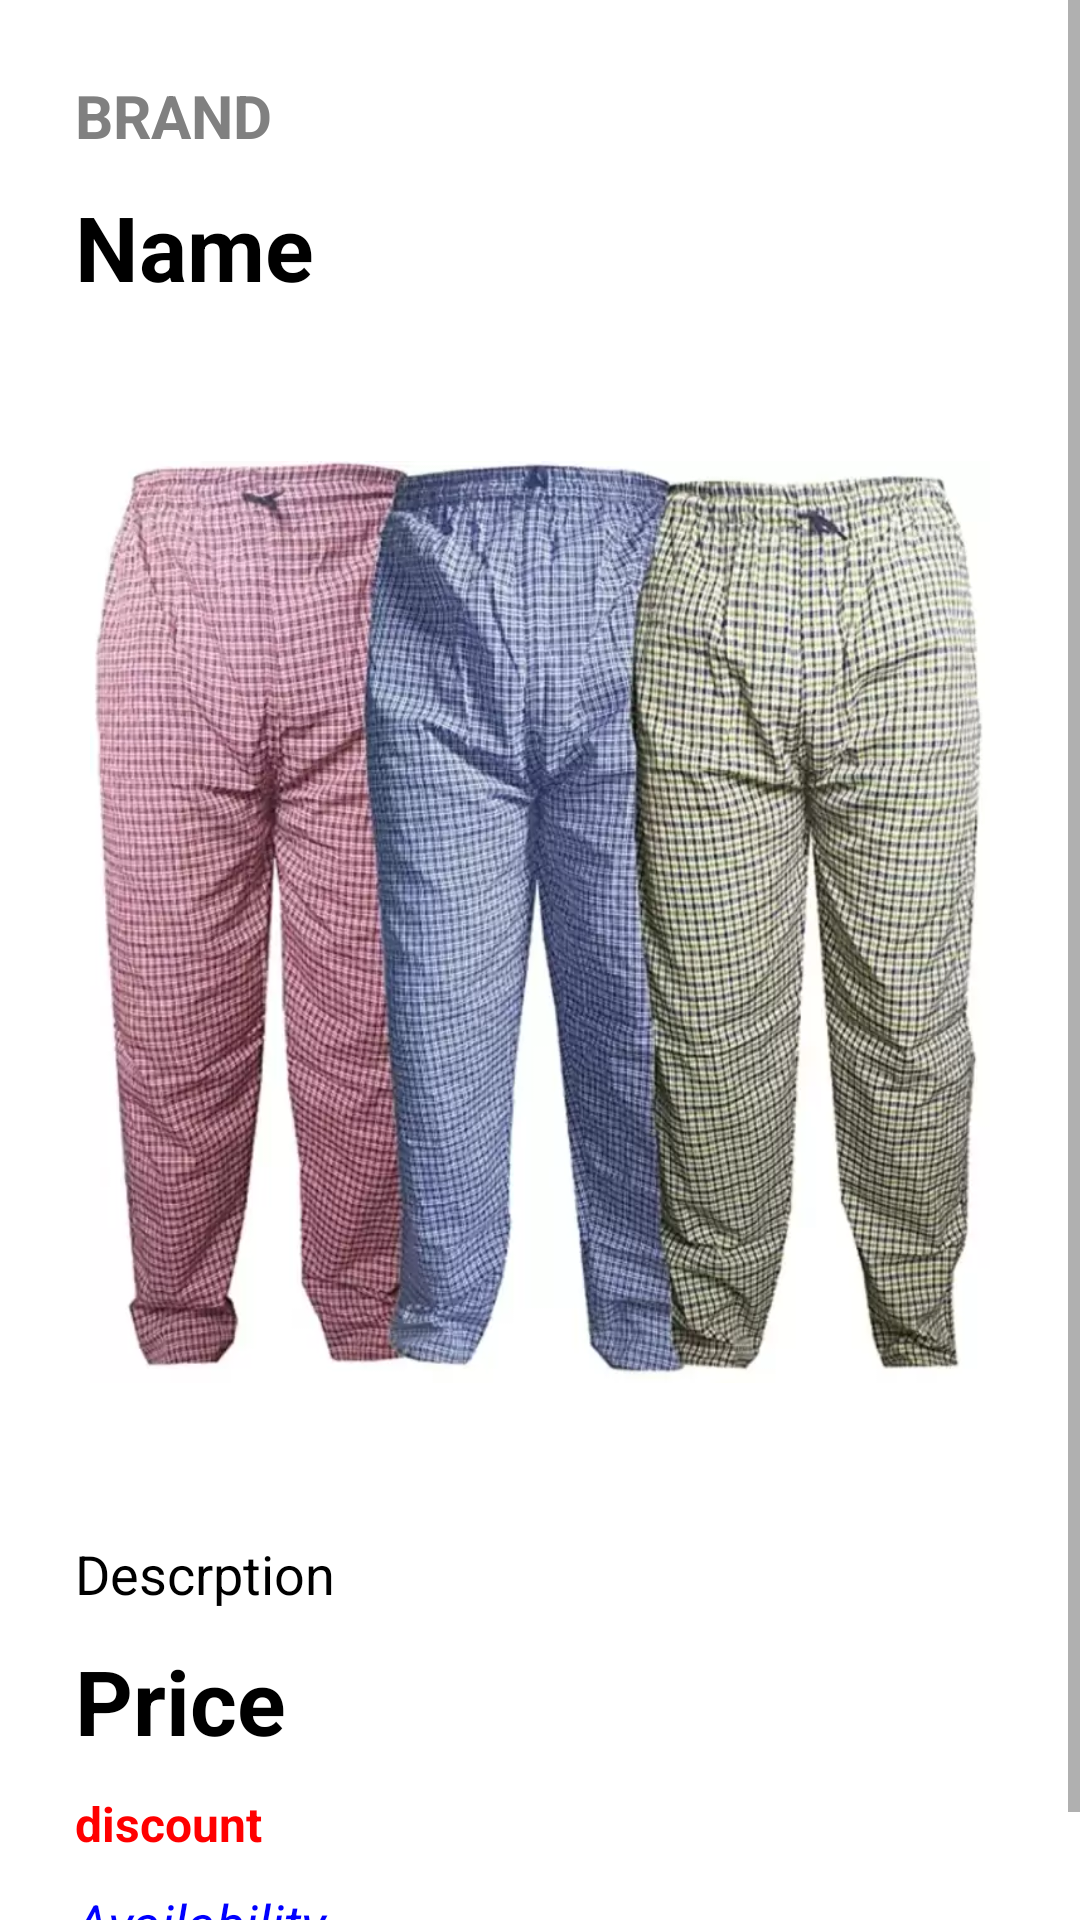

Write the Android layout XML for this screen, with the resource values it uses.
<!-- AndroidManifest.xml: application theme Theme.ProductGallery -->
<!-- res/layout/fragment_product_description.xml -->
<?xml version="1.0" encoding="utf-8"?>
<ScrollView
    xmlns:android="http://schemas.android.com/apk/res/android"
    xmlns:tools="http://schemas.android.com/tools"
    android:layout_width="match_parent"
    android:layout_height="match_parent">
<LinearLayout
    android:layout_width="match_parent"
    android:layout_height="match_parent"
    android:orientation="vertical"
    android:padding="20dp"
    tools:context=".ProductDescriptionFragment">

    <TextView
        android:id="@+id/brand"
        android:layout_width="match_parent"
        android:layout_height="wrap_content"
        android:text="brand"
        android:textSize="20sp"
        android:textStyle="bold"
        android:layout_margin="5dp"
        android:textColor="#808080"
        android:textAllCaps="true"/>

    <TextView
        android:id="@+id/name"
        android:layout_width="match_parent"
        android:layout_height="wrap_content"
        android:text="Name"
        android:textSize="30sp"
        android:layout_margin="5dp"
        android:textStyle="bold"
        android:textColor="@color/black"/>

    <ImageView
        android:id="@+id/image"
        android:layout_width="match_parent"
        android:layout_height="400dp"
        android:padding="10dp"
        android:gravity="center"
        android:src="@drawable/shirt3"/>

    <TextView
        android:id="@+id/description"
        android:layout_width="match_parent"
        android:layout_height="wrap_content"
        android:layout_margin="5dp"
        android:text="Descrption"
        android:textSize="18sp"
        android:textColor="@color/black"/>

    <TextView
        android:id="@+id/price"
        android:layout_width="match_parent"
        android:layout_height="wrap_content"
        android:text="Price"
        android:layout_margin="5dp"
        android:textSize="30sp"
        android:textStyle="bold"
        android:textColor="@color/black"/>

    <TextView
        android:id="@+id/discount"
        android:layout_width="match_parent"
        android:layout_height="wrap_content"
        android:text="discount"
        android:layout_margin="5dp"
        android:textSize="16dp"
        android:textStyle="bold"
        android:textColor="#FF0000"/>

    <TextView
        android:id="@+id/availability"
        android:layout_width="match_parent"
        android:layout_height="wrap_content"
        android:text="Availability"
        android:textSize="18sp"
        android:layout_margin="5dp"
        android:textStyle="italic"
        android:textColor="#0000FF"/>

</LinearLayout>
</ScrollView>
<!-- resources referenced by this layout -->
<resources>
  <color name="black">#FF000000</color>
  <!-- drawable shirt3: webp bitmap (drawable-v24, 87292 bytes) -->
  <style name="Theme.ProductGallery" parent="Theme.MaterialComponents.DayNight.DarkActionBar">
          
          <item name="colorPrimary">@color/purple_500</item>
          <item name="colorPrimaryVariant">@color/purple_700</item>
          <item name="colorOnPrimary">@color/white</item>
          
          <item name="colorSecondary">@color/teal_200</item>
          <item name="colorSecondaryVariant">@color/teal_700</item>
          <item name="colorOnSecondary">@color/black</item>
          
          <item name="android:statusBarColor" tools:targetApi="l">?attr/colorPrimaryVariant</item>
          
      </style>
  <color name="purple_500">#52B1E5</color>
  <color name="purple_700">#52B1E5</color>
  <color name="white">#FFFFFFFF</color>
  <color name="teal_200">#FF03DAC5</color>
  <color name="teal_700">#FF018786</color>
</resources>
